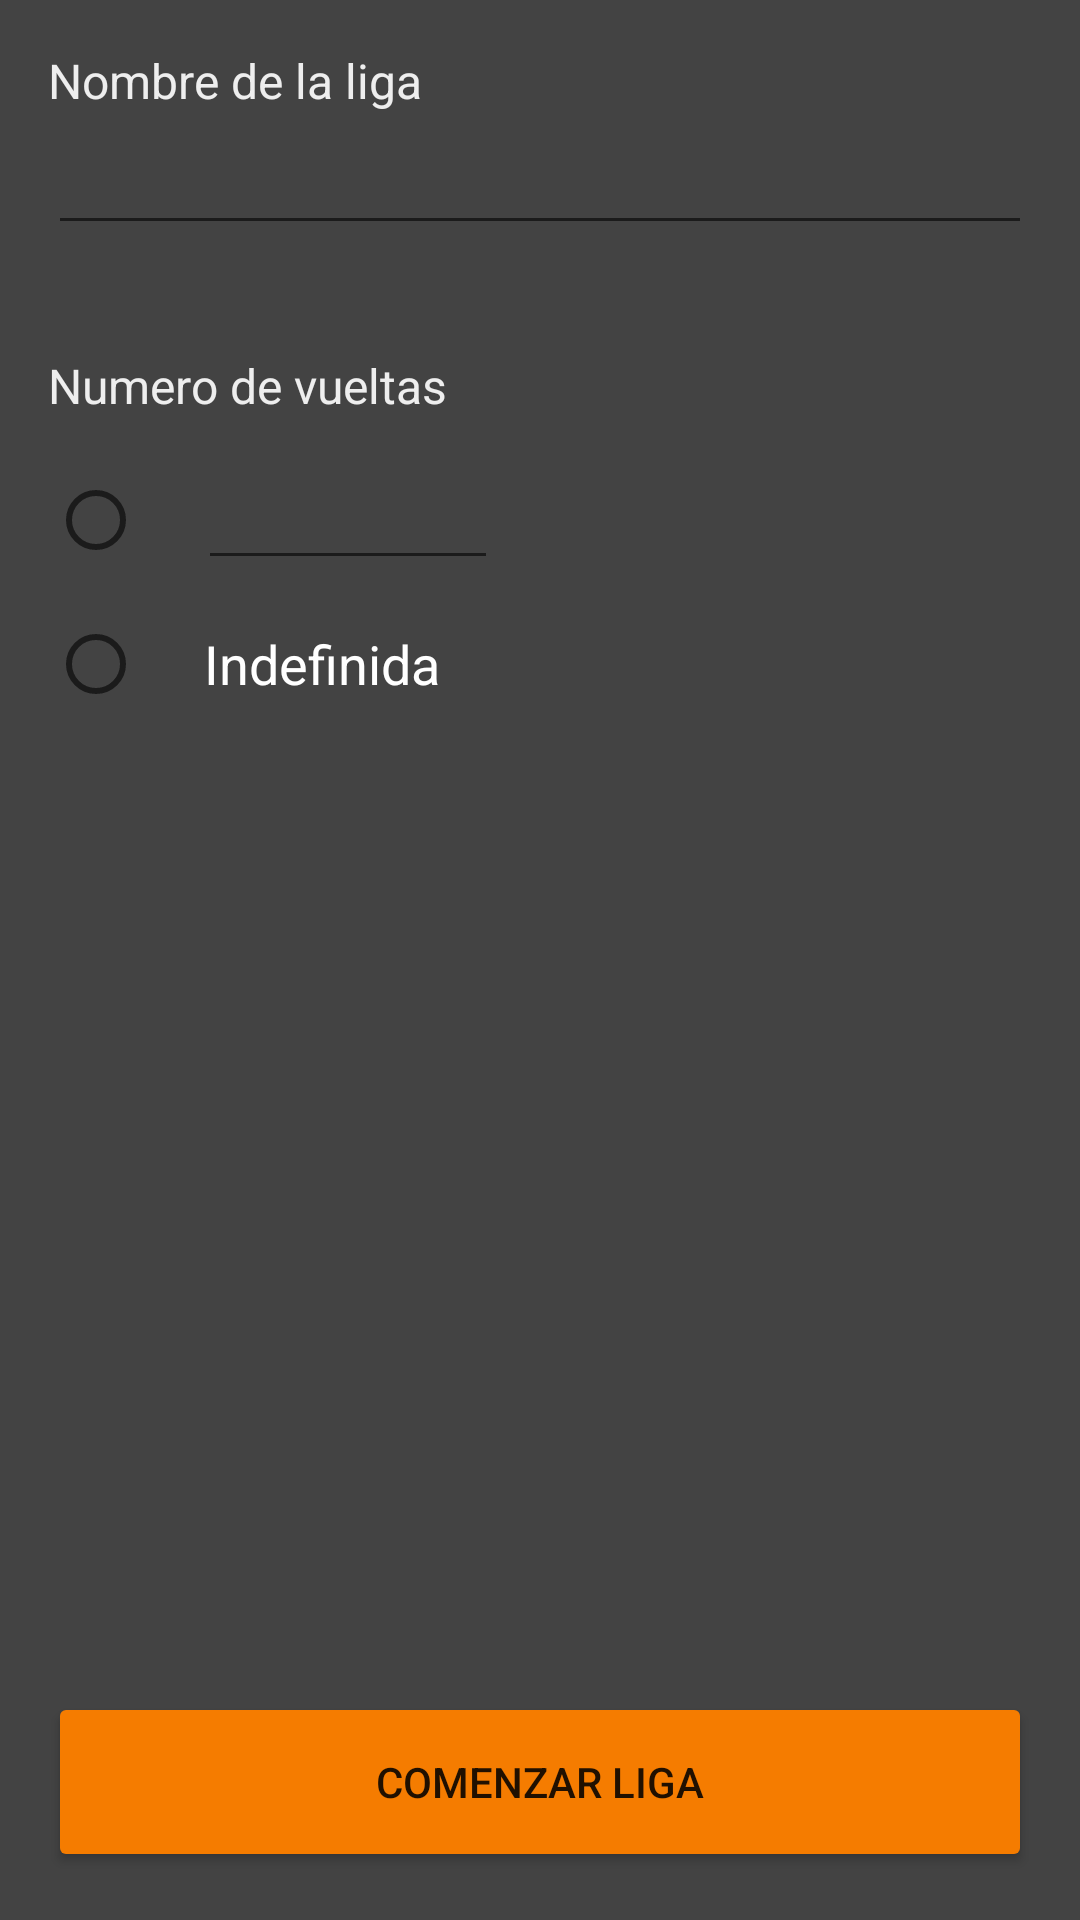

Write the Android layout XML for this screen, with the resource values it uses.
<!-- AndroidManifest.xml: application theme Theme.MagicLeague -->
<!-- res/layout/fragment_configuration.xml -->
<?xml version="1.0" encoding="utf-8"?>
<RelativeLayout xmlns:android="http://schemas.android.com/apk/res/android"
    xmlns:app="http://schemas.android.com/apk/res-auto"
    android:layout_width="match_parent"
    android:layout_height="match_parent"
    xmlns:tools="http://schemas.android.com/tools"
    android:fitsSystemWindows="true"
    android:padding="16dp"
    android:background="@color/charcoal">

    <TextView
        android:id="@+id/league_name_title"
        android:layout_width="match_parent"
        android:layout_height="wrap_content"
        android:text="@string/league_name"
        android:textSize="16sp"
        android:textColor="@color/grey_200" />

    <EditText
        android:id="@+id/et_league_name"
        android:layout_width="match_parent"
        android:layout_height="wrap_content"
        android:layout_marginBottom="16dp"
        android:textColor="@color/white"
        android:textSize="20sp"
        android:layout_below="@id/league_name_title"/>

    <TextView
        android:id="@+id/laps_league_title"
        android:layout_width="match_parent"
        android:layout_height="wrap_content"
        android:layout_marginTop="20dp"
        android:textColor="@color/grey_200"
        android:textSize="16sp"
        android:text="@string/laps_number_text"
        android:layout_below="@id/et_league_name"
        android:layout_marginBottom="10dp"/>

    <TextView
        android:id="@+id/laps_league_saved"
        android:layout_width="match_parent"
        android:layout_height="wrap_content"
        android:textColor="@color/grey_200"
        android:textSize="30sp"
        android:text="@string/laps_number_text"
        android:layout_below="@id/laps_league_title"
        android:layout_marginBottom="10dp"
        android:textStyle="bold"
        android:visibility="gone"
        tools:text="2"/>

    <RadioGroup
        android:id="@+id/radio_group"
        android:layout_width="match_parent"
        android:layout_height="wrap_content"
        android:layout_below="@id/laps_league_title" >

        <RadioButton
            android:id="@+id/radioButton"
            android:layout_width="wrap_content"
            android:layout_height="wrap_content"/>

        <RadioButton
            android:id="@+id/radioButton2"
            android:layout_width="match_parent"
            android:layout_height="wrap_content"
            android:paddingStart="20dp"
            android:textColor="@color/white"
            android:textSize="18sp"
            android:text="Indefinida" />
    </RadioGroup>

    <EditText
        android:id="@+id/et_league_laps"
        android:layout_width="100dp"
        android:layout_height="wrap_content"
        android:layout_marginBottom="16dp"
        android:layout_below="@id/laps_league_title"
        android:layout_marginStart="50dp"
        android:inputType="number"
        android:textColor="@color/white"
        android:textSize="20sp"
        tools:text="2"/>

    <Button
        app:layout_constraintTop_toTopOf="parent"
        app:layout_constraintStart_toStartOf="parent"
        android:id="@+id/start_league_button"
        android:layout_width="match_parent"
        android:layout_height="@dimen/height_button_standard"
        android:backgroundTint="@color/orange_700"
        android:layout_alignParentBottom="true"
        android:text="@string/start_league"/>

</RelativeLayout>
<!-- resources referenced by this layout -->
<resources>
  <color name="charcoal">#434343</color>
  <color name="grey_200">#eeeeee</color>
  <color name="orange_700">#f57c00</color>
  <color name="white">#FFFFFFFF</color>
  <dimen name="height_button_standard">60dp</dimen>
  <string name="laps_number_text">Numero de vueltas</string>
  <string name="league_name">Nombre de la liga</string>
  <string name="start_league">Comenzar liga</string>
  <style name="Theme.MagicLeague" parent="Theme.MaterialComponents.DayNight.DarkActionBar">
          
          <item name="colorPrimary">@color/grey_900</item>
          <item name="colorPrimaryVariant">@color/black</item>
          <item name="colorOnPrimary">@color/white</item>
          
          <item name="colorSecondary">@color/orange_400</item>
          <item name="colorSecondaryVariant">@color/orange_700</item>
          <item name="colorOnSecondary">@color/black</item>
          
          <item name="android:statusBarColor" tools:targetApi="l">?attr/colorPrimaryVariant</item>
          
      </style>
  <color name="grey_900">#212121</color>
  <color name="black">#FF000000</color>
  <color name="orange_400">#ffa726</color>
</resources>
